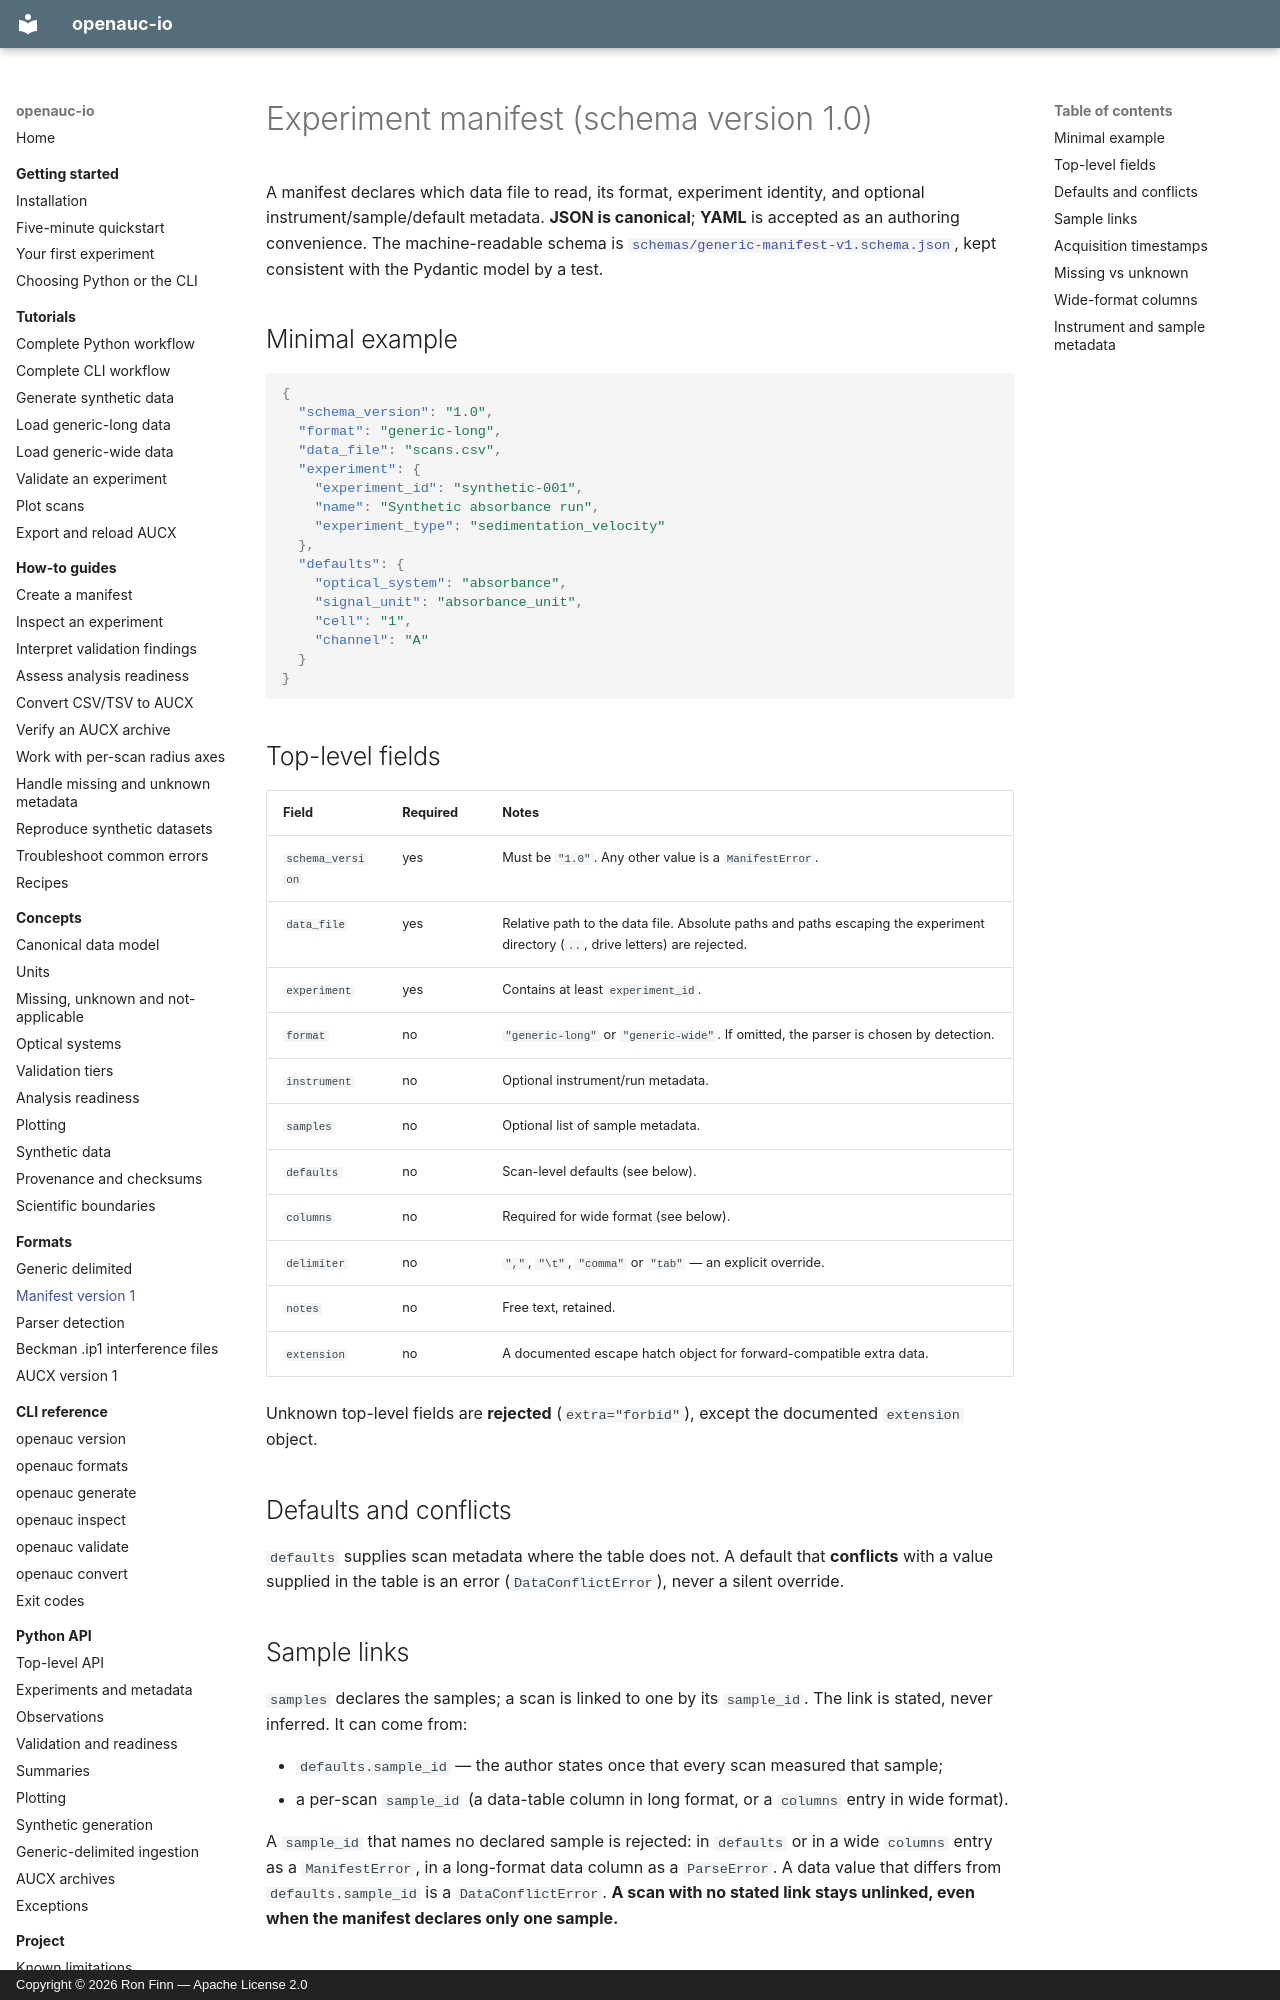

repository: ronfinn/openauc-io · page: formats/manifest-v1/index.html · generator: mkdocs · copyright: Copyright © 2026 Ron Finn — Apache License 2.0

# Experiment manifest (schema version 1.0)

A manifest declares which data file to read, its format, experiment identity, and
optional instrument/sample/default metadata. **JSON is canonical**; **YAML** is
accepted as an authoring convenience. The machine-readable schema is
[`schemas/generic-manifest-v1.schema.json`](https://github.com/ronfinn/openauc-io/blob/main/schemas/generic-manifest-v1.schema.json),
kept consistent with the Pydantic model by a test.

## Minimal example

```json
{
  "schema_version": "1.0",
  "format": "generic-long",
  "data_file": "scans.csv",
  "experiment": {
    "experiment_id": "synthetic-001",
    "name": "Synthetic absorbance run",
    "experiment_type": "sedimentation_velocity"
  },
  "defaults": {
    "optical_system": "absorbance",
    "signal_unit": "absorbance_unit",
    "cell": "1",
    "channel": "A"
  }
}
```

## Top-level fields

| Field | Required | Notes |
|-------|----------|-------|
| `schema_version` | yes | Must be `"1.0"`. Any other value is a `ManifestError`. |
| `data_file` | yes | Relative path to the data file. Absolute paths and paths escaping the experiment directory (`..`, drive letters) are rejected. |
| `experiment` | yes | Contains at least `experiment_id`. |
| `format` | no | `"generic-long"` or `"generic-wide"`. If omitted, the parser is chosen by detection. |
| `instrument` | no | Optional instrument/run metadata. |
| `samples` | no | Optional list of sample metadata. |
| `defaults` | no | Scan-level defaults (see below). |
| `columns` | no | Required for wide format (see below). |
| `delimiter` | no | `","`, `"\t"`, `"comma"` or `"tab"` — an explicit override. |
| `notes` | no | Free text, retained. |
| `extension` | no | A documented escape hatch object for forward-compatible extra data. |

Unknown top-level fields are **rejected** (`extra="forbid"`), except the
documented `extension` object.

## Defaults and conflicts

`defaults` supplies scan metadata where the table does not. A default that
**conflicts** with a value supplied in the table is an error
(`DataConflictError`), never a silent override.

## Sample links

`samples` declares the samples; a scan is linked to one by its `sample_id`. The
link is stated, never inferred. It can come from:

- `defaults.sample_id` — the author states once that every scan measured that
  sample;
- a per-scan `sample_id` (a data-table column in long format, or a `columns`
  entry in wide format).

A `sample_id` that names no declared sample is rejected: in `defaults` or in a
wide `columns` entry as a `ManifestError`, in a long-format data column as a
`ParseError`. A data value that differs from `defaults.sample_id` is a
`DataConflictError`. **A scan with no stated link stays unlinked, even when the
manifest declares only one sample.**
